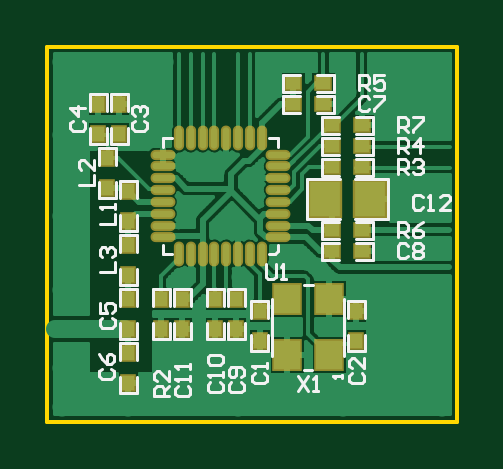
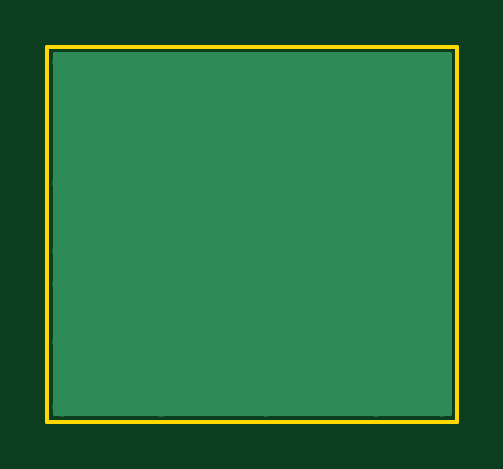
Circuit board: 8 layer files. Board 17.3 x 15.9 mm.
- drill: nRF24LU1+ Reference PCB Layout_rev1_0.DRL (374 bytes)
- bottom_copper: nRF24LU1+ Reference PCB Layout_rev1_0.GBL (7212 bytes)
- bottom_mask: nRF24LU1+ Reference PCB Layout_rev1_0.GBS (475 bytes)
- outline: nRF24LU1+ Reference PCB Layout_rev1_0.GKO (543 bytes)
- top_copper: nRF24LU1+ Reference PCB Layout_rev1_0.GTL (33119 bytes)
- top_silk: nRF24LU1+ Reference PCB Layout_rev1_0.GTO (8171 bytes)
- paste: nRF24LU1+ Reference PCB Layout_rev1_0.GTP (1658 bytes)
- top_mask: nRF24LU1+ Reference PCB Layout_rev1_0.GTS (1802 bytes)

=== drill: nRF24LU1+ Reference PCB Layout_rev1_0.DRL (374 bytes, source withheld) ===
=== bottom_copper: nRF24LU1+ Reference PCB Layout_rev1_0.GBL (7212 bytes, source omitted) ===
=== bottom_mask: nRF24LU1+ Reference PCB Layout_rev1_0.GBS ===
%FSLAX24Y24*%
%MOIN*%
G70*
G01*
G75*
G04 Layer_Color=16711935*
%ADD10C,0.0070*%
%ADD11O,0.0354X0.0110*%
%ADD12O,0.0110X0.0354*%
%ADD13R,0.0512X0.0591*%
%ADD14R,0.0250X0.0200*%
%ADD15R,0.0433X0.0472*%
%ADD16R,0.0200X0.0250*%
%ADD17C,0.0060*%
%ADD18C,0.0100*%
%ADD19C,0.0300*%
%ADD20C,0.0320*%
%ADD21C,0.0050*%
%ADD22C,0.0043*%
%ADD23O,0.0414X0.0170*%
%ADD24O,0.0170X0.0414*%
%ADD25R,0.0572X0.0651*%
%ADD26R,0.0310X0.0260*%
%ADD27R,0.0493X0.0532*%
%ADD28R,0.0260X0.0310*%
M02*

=== outline: nRF24LU1+ Reference PCB Layout_rev1_0.GKO ===
%FSLAX24Y24*%
%MOIN*%
G70*
G01*
G75*
G04 Layer_Color=16711935*
%ADD10C,0.0070*%
%ADD11O,0.0354X0.0110*%
%ADD12O,0.0110X0.0354*%
%ADD13R,0.0512X0.0591*%
%ADD14R,0.0250X0.0200*%
%ADD15R,0.0433X0.0472*%
%ADD16R,0.0200X0.0250*%
%ADD17C,0.0060*%
%ADD18C,0.0100*%
%ADD19C,0.0300*%
%ADD20C,0.0320*%
%ADD21C,0.0050*%
%ADD22C,0.0043*%
%ADD23O,0.0414X0.0170*%
%ADD24O,0.0170X0.0414*%
%ADD25R,0.0572X0.0651*%
%ADD26R,0.0310X0.0260*%
%ADD27R,0.0493X0.0532*%
%ADD28R,0.0260X0.0310*%
D17*
X0Y0D02*
X6830D01*
X0D02*
Y6250D01*
X6830D01*
Y0D02*
Y6250D01*
M02*

=== top_copper: nRF24LU1+ Reference PCB Layout_rev1_0.GTL (33119 bytes, source omitted) ===
=== top_silk: nRF24LU1+ Reference PCB Layout_rev1_0.GTO (8171 bytes, source omitted) ===
=== paste: nRF24LU1+ Reference PCB Layout_rev1_0.GTP ===
%FSLAX24Y24*%
%MOIN*%
G70*
G01*
G75*
G04 Layer_Color=8421504*
%ADD10C,0.0070*%
%ADD11O,0.0354X0.0110*%
%ADD12O,0.0110X0.0354*%
%ADD13R,0.0512X0.0591*%
%ADD14R,0.0250X0.0200*%
%ADD15R,0.0433X0.0472*%
%ADD16R,0.0200X0.0250*%
%ADD17C,0.0060*%
%ADD18C,0.0100*%
%ADD19C,0.0300*%
%ADD20C,0.0320*%
%ADD21C,0.0050*%
%ADD22C,0.0043*%
D11*
X3841Y4449D02*
D03*
X1919Y3071D02*
D03*
X3841Y3465D02*
D03*
Y4252D02*
D03*
Y4055D02*
D03*
Y3858D02*
D03*
Y3268D02*
D03*
Y3071D02*
D03*
X1919Y3858D02*
D03*
Y4055D02*
D03*
Y3268D02*
D03*
Y3465D02*
D03*
Y3662D02*
D03*
Y4252D02*
D03*
Y4449D02*
D03*
X3841Y3662D02*
D03*
D12*
X2191Y4721D02*
D03*
X3569Y2799D02*
D03*
X2782D02*
D03*
X2585D02*
D03*
X3372D02*
D03*
X3175D02*
D03*
X2978D02*
D03*
X2388D02*
D03*
X2191D02*
D03*
X2978Y4721D02*
D03*
X3175D02*
D03*
X2388D02*
D03*
X2585D02*
D03*
X2782D02*
D03*
X3372D02*
D03*
X3569D02*
D03*
D13*
X4626Y3710D02*
D03*
X5374D02*
D03*
D14*
X5250Y3190D02*
D03*
X4750D02*
D03*
X5250Y2840D02*
D03*
X4750D02*
D03*
X5250Y4240D02*
D03*
X4750D02*
D03*
X5250Y4590D02*
D03*
X4750D02*
D03*
X4100Y5640D02*
D03*
X4600D02*
D03*
X4750Y4940D02*
D03*
X5250D02*
D03*
X4100Y5290D02*
D03*
X4600D02*
D03*
D15*
X4700Y2047D02*
D03*
X4000D02*
D03*
X4700Y1107D02*
D03*
X3999D02*
D03*
D16*
X2800Y1540D02*
D03*
Y2040D02*
D03*
X3150Y1540D02*
D03*
Y2040D02*
D03*
X1900D02*
D03*
Y1540D02*
D03*
X2250D02*
D03*
Y2040D02*
D03*
X5150Y1340D02*
D03*
Y1840D02*
D03*
X3540Y1340D02*
D03*
Y1840D02*
D03*
X1350Y3340D02*
D03*
Y3840D02*
D03*
Y2040D02*
D03*
Y1540D02*
D03*
Y2440D02*
D03*
Y2940D02*
D03*
Y640D02*
D03*
Y1140D02*
D03*
X1000Y3890D02*
D03*
Y4390D02*
D03*
X850Y4790D02*
D03*
Y5290D02*
D03*
X1200Y4790D02*
D03*
Y5290D02*
D03*
M02*

=== top_mask: nRF24LU1+ Reference PCB Layout_rev1_0.GTS ===
%FSLAX24Y24*%
%MOIN*%
G70*
G01*
G75*
G04 Layer_Color=8388736*
%ADD10C,0.0070*%
%ADD11O,0.0354X0.0110*%
%ADD12O,0.0110X0.0354*%
%ADD13R,0.0512X0.0591*%
%ADD14R,0.0250X0.0200*%
%ADD15R,0.0433X0.0472*%
%ADD16R,0.0200X0.0250*%
%ADD17C,0.0060*%
%ADD18C,0.0100*%
%ADD19C,0.0300*%
%ADD20C,0.0320*%
%ADD21C,0.0050*%
%ADD22C,0.0043*%
%ADD23O,0.0414X0.0170*%
%ADD24O,0.0170X0.0414*%
%ADD25R,0.0572X0.0651*%
%ADD26R,0.0310X0.0260*%
%ADD27R,0.0493X0.0532*%
%ADD28R,0.0260X0.0310*%
D23*
X3841Y4449D02*
D03*
X1919Y3071D02*
D03*
X3841Y3465D02*
D03*
Y4252D02*
D03*
Y4055D02*
D03*
Y3858D02*
D03*
Y3268D02*
D03*
Y3071D02*
D03*
X1919Y3858D02*
D03*
Y4055D02*
D03*
Y3268D02*
D03*
Y3465D02*
D03*
Y3662D02*
D03*
Y4252D02*
D03*
Y4449D02*
D03*
X3841Y3662D02*
D03*
D24*
X2191Y4721D02*
D03*
X3569Y2799D02*
D03*
X2782D02*
D03*
X2585D02*
D03*
X3372D02*
D03*
X3175D02*
D03*
X2978D02*
D03*
X2388D02*
D03*
X2191D02*
D03*
X2978Y4721D02*
D03*
X3175D02*
D03*
X2388D02*
D03*
X2585D02*
D03*
X2782D02*
D03*
X3372D02*
D03*
X3569D02*
D03*
D25*
X4626Y3710D02*
D03*
X5374D02*
D03*
D26*
X5250Y3190D02*
D03*
X4750D02*
D03*
X5250Y2840D02*
D03*
X4750D02*
D03*
X5250Y4240D02*
D03*
X4750D02*
D03*
X5250Y4590D02*
D03*
X4750D02*
D03*
X4100Y5640D02*
D03*
X4600D02*
D03*
X4750Y4940D02*
D03*
X5250D02*
D03*
X4100Y5290D02*
D03*
X4600D02*
D03*
D27*
X4700Y2047D02*
D03*
X4000D02*
D03*
X4700Y1107D02*
D03*
X3999D02*
D03*
D28*
X2800Y1540D02*
D03*
Y2040D02*
D03*
X3150Y1540D02*
D03*
Y2040D02*
D03*
X1900D02*
D03*
Y1540D02*
D03*
X2250D02*
D03*
Y2040D02*
D03*
X5150Y1340D02*
D03*
Y1840D02*
D03*
X3540Y1340D02*
D03*
Y1840D02*
D03*
X1350Y3340D02*
D03*
Y3840D02*
D03*
Y2040D02*
D03*
Y1540D02*
D03*
Y2440D02*
D03*
Y2940D02*
D03*
Y640D02*
D03*
Y1140D02*
D03*
X1000Y3890D02*
D03*
Y4390D02*
D03*
X850Y4790D02*
D03*
Y5290D02*
D03*
X1200Y4790D02*
D03*
Y5290D02*
D03*
M02*

